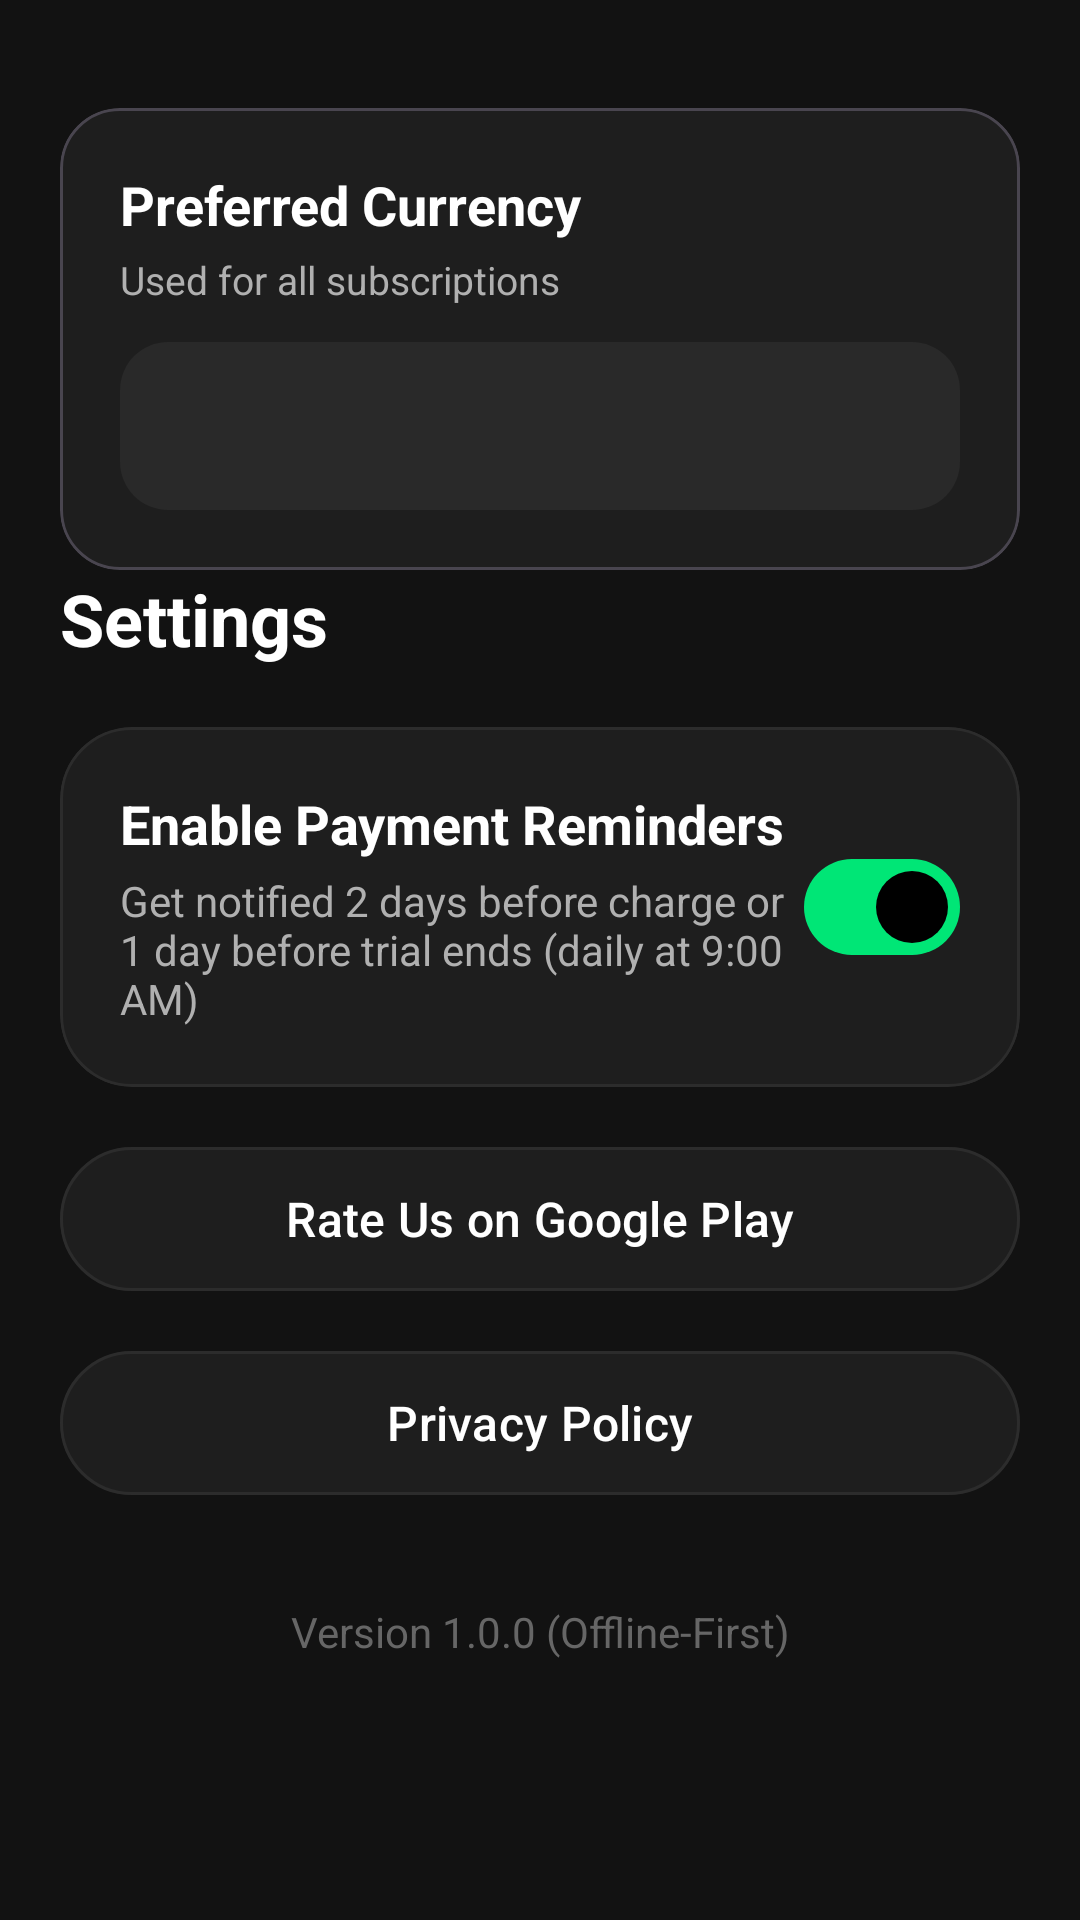

Android layout source for this screen:
<!-- AndroidManifest.xml: application theme Theme.SubKiller -->
<!-- res/layout/fragment_settings.xml -->
<?xml version="1.0" encoding="utf-8"?>
<LinearLayout
    xmlns:android="http://schemas.android.com/apk/res/android"
    xmlns:app="http://schemas.android.com/apk/res-auto"
    android:layout_width="match_parent"
    android:layout_height="match_parent"
    android:background="@color/bg_dark"
    android:orientation="vertical"
    android:padding="20dp">
    
    <com.google.android.material.card.MaterialCardView
        android:layout_width="match_parent"
        android:layout_height="wrap_content"
        android:layout_marginTop="16dp"
        app:cardBackgroundColor="@color/card_dark"
        app:cardCornerRadius="20dp"
        app:cardElevation="0dp">

        <LinearLayout
            android:layout_width="match_parent"
            android:layout_height="wrap_content"
            android:orientation="vertical"
            android:padding="20dp">

            <TextView
                android:layout_width="match_parent"
                android:layout_height="wrap_content"
                android:text="Preferred Currency"
                android:textColor="@color/text_primary"
                android:textSize="18sp"
                android:textStyle="bold" />

            <TextView
                android:layout_width="match_parent"
                android:layout_height="wrap_content"
                android:layout_marginTop="4dp"
                android:text="Used for all subscriptions"
                android:textColor="@color/text_secondary"
                android:textSize="13sp" />

            <Spinner
                android:id="@+id/spinner_currency"
                android:layout_width="match_parent"
                android:layout_height="56dp"
                android:layout_marginTop="12dp"
                android:background="@drawable/bg_spinner" />
        </LinearLayout>
    </com.google.android.material.card.MaterialCardView>


    
    <TextView
        android:layout_width="wrap_content"
        android:layout_height="wrap_content"
        android:text="@string/settings_title"
        android:textColor="@color/text_primary"
        android:textSize="24sp"
        android:textStyle="bold" />

    
    <com.google.android.material.card.MaterialCardView
        android:layout_width="match_parent"
        android:layout_height="wrap_content"
        android:layout_marginTop="20dp"
        app:cardBackgroundColor="@color/card_dark"
        app:cardCornerRadius="24dp"
        app:cardElevation="0dp"
        app:strokeColor="@color/divider_color"
        app:strokeWidth="1dp">

        <LinearLayout
            android:layout_width="match_parent"
            android:layout_height="wrap_content"
            android:orientation="vertical"
            android:padding="20dp">

            <LinearLayout
                android:layout_width="match_parent"
                android:layout_height="wrap_content"
                android:gravity="center_vertical"
                android:orientation="horizontal">

                <LinearLayout
                    android:layout_width="0dp"
                    android:layout_height="wrap_content"
                    android:layout_weight="1"
                    android:orientation="vertical">

                    <TextView
                        android:layout_width="wrap_content"
                        android:layout_height="wrap_content"
                        android:text="@string/pref_enable_reminders"
                        android:textColor="@color/text_primary"
                        android:textSize="18sp"
                        android:textStyle="bold" />

                    <TextView
                        android:layout_width="wrap_content"
                        android:layout_height="wrap_content"
                        android:layout_marginTop="4dp"
                        android:text="@string/pref_enable_reminders_desc"
                        android:textColor="@color/text_secondary"
                        android:textSize="14sp" />
                </LinearLayout>

                <com.google.android.material.materialswitch.MaterialSwitch
                    android:id="@+id/switch_reminders"
                    android:layout_width="wrap_content"
                    android:layout_height="wrap_content"
                    android:checked="true" />
            </LinearLayout>

        </LinearLayout>
    </com.google.android.material.card.MaterialCardView>

    
    <com.google.android.material.button.MaterialButton
        android:id="@+id/btn_rate_us"
        android:layout_width="match_parent"
        android:layout_height="56dp"
        android:layout_marginTop="16dp"
        android:text="@string/btn_rate_us"
        android:textColor="@color/text_primary"
        android:textSize="16sp"
        app:backgroundTint="@color/card_dark"
        app:cornerRadius="24dp"
        app:strokeColor="@color/divider_color"
        app:strokeWidth="1dp" />

    
    <com.google.android.material.button.MaterialButton
        android:id="@+id/btn_privacy_policy"
        android:layout_width="match_parent"
        android:layout_height="56dp"
        android:layout_marginTop="12dp"
        android:text="@string/btn_privacy_policy"
        android:textColor="@color/text_primary"
        android:textSize="16sp"
        app:backgroundTint="@color/card_dark"
        app:cornerRadius="24dp"
        app:strokeColor="@color/divider_color"
        app:strokeWidth="1dp" />

    
    <TextView
        android:layout_width="match_parent"
        android:layout_height="wrap_content"
        android:layout_marginTop="32dp"
        android:gravity="center"
        android:text="@string/app_version_label"
        android:textColor="@color/text_muted"
        android:textSize="14sp" />

</LinearLayout>
<!-- resources referenced by this layout -->
<resources>
  <color name="bg_dark">#121212</color>
  <color name="card_dark">#1E1E1E</color>
  <color name="divider_color">#2C2C2C</color>
  <color name="text_muted">#666666</color>
  <color name="text_primary">#FFFFFF</color>
  <color name="text_secondary">#B0B0B0</color>
  <!-- drawable bg_spinner (drawable) -->
  <?xml version="1.0" encoding="utf-8"?>
  <shape xmlns:android="http://schemas.android.com/apk/res/android"
      android:shape="rectangle">
      <solid android:color="@color/card_dark_elevated" />
      <corners android:radius="16dp" />
      <padding android:left="16dp" android:top="12dp" android:right="16dp" android:bottom="12dp" />
  </shape>
  <string name="app_version_label">Version 1.0.0 (Offline-First)</string>
  <string name="btn_privacy_policy">Privacy Policy</string>
  <string name="btn_rate_us">Rate Us on Google Play</string>
  <string name="pref_enable_reminders">Enable Payment Reminders</string>
  <string name="pref_enable_reminders_desc">Get notified 2 days before charge or 1 day before trial ends (daily at 9:00 AM)</string>
  <string name="settings_title">Settings</string>
  <style name="Theme.SubKiller" parent="Theme.Material3.Dark.NoActionBar">
          <item name="colorPrimary">@color/primary_neon_green</item>
          <item name="colorOnPrimary">#000000</item>
          <item name="colorSecondary">@color/primary_neon_green</item>
          <item name="colorOnSecondary">#000000</item>
          <item name="colorError">@color/danger_red</item>
          <item name="colorOnError">#FFFFFF</item>
          <item name="android:windowBackground">@color/bg_dark</item>
          <item name="android:colorBackground">@color/bg_dark</item>
          <item name="colorSurface">@color/card_dark</item>
          <item name="colorOnSurface">@color/text_primary</item>
          <item name="android:statusBarColor">@color/bg_dark</item>
          <item name="android:navigationBarColor">@color/bg_dark</item>
      </style>
  <color name="card_dark_elevated">#292929</color>
  <color name="primary_neon_green">#00E676</color>
  <color name="danger_red">#FF5252</color>
</resources>
